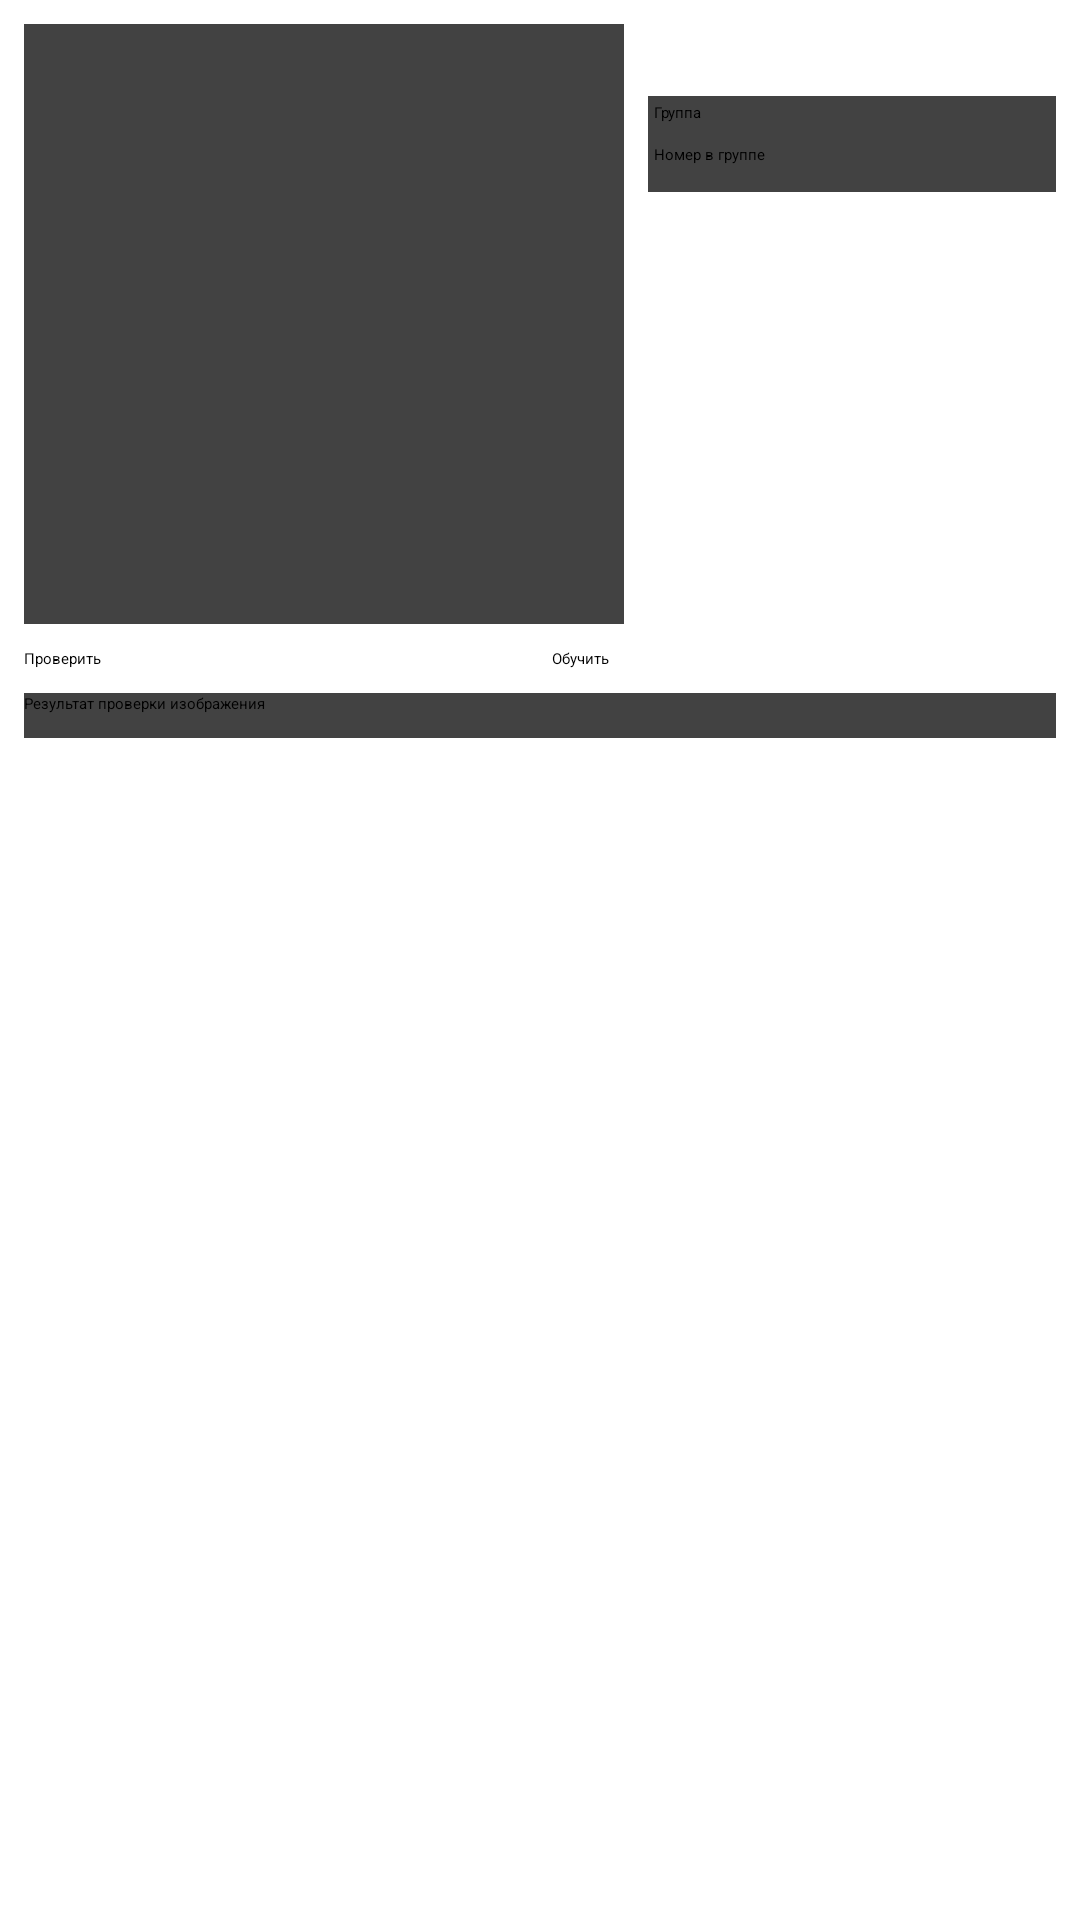

Android layout source for this screen:
<!-- AndroidManifest.xml: activity theme AppTheme.NoActionBar -->
<!-- res/layout/fragment_main.xml -->
<?xml version="1.0" encoding="utf-8"?>
<androidx.constraintlayout.widget.ConstraintLayout xmlns:android="http://schemas.android.com/apk/res/android"
    xmlns:app="http://schemas.android.com/apk/res-auto"
    xmlns:tools="http://schemas.android.com/tools"
    android:layout_width="match_parent"
    android:layout_height="match_parent">

    <androidx.cardview.widget.CardView
        android:id="@+id/cardView2"
        android:layout_width="200dp"
        android:layout_height="200dp"
        android:layout_marginStart="8dp"
        android:layout_marginTop="8dp"
        app:layout_constraintStart_toStartOf="parent"
        app:layout_constraintTop_toTopOf="parent">

        <FrameLayout
            android:id="@+id/flDrawingPlace"
            android:layout_width="210dp"
            android:layout_height="210dp"
            android:layout_margin="0dp">

            <ImageView
                android:id="@+id/ivImage"
                android:layout_width="match_parent"
                android:layout_height="match_parent"
                android:visibility="visible" />
        </FrameLayout>
    </androidx.cardview.widget.CardView>

    <androidx.cardview.widget.CardView
        android:id="@+id/cardView3"
        android:layout_width="wrap_content"
        android:layout_height="wrap_content"
        android:layout_marginStart="8dp"
        android:layout_marginTop="8dp"
        app:layout_constraintStart_toEndOf="@+id/cardView2"
        app:layout_constraintTop_toTopOf="parent">

        <ImageButton
            android:id="@+id/ibClear"
            android:layout_width="wrap_content"
            android:layout_height="wrap_content"
            android:background="@android:color/background_light"
            android:contentDescription="@string/clear_btn_description"
            android:padding="8dp"
            app:srcCompat="@drawable/ic_clear" />
    </androidx.cardview.widget.CardView>

    <androidx.cardview.widget.CardView
        android:id="@+id/cardView5"
        android:layout_width="wrap_content"
        android:layout_height="wrap_content"
        android:layout_marginStart="8dp"
        android:layout_marginTop="8dp"
        app:layout_constraintStart_toEndOf="@+id/cardView3"
        app:layout_constraintTop_toTopOf="parent">

        <ImageButton
            android:id="@+id/ibSave"
            android:layout_width="wrap_content"
            android:layout_height="wrap_content"
            android:background="@android:color/background_light"
            android:contentDescription="@string/save_btn_description"
            android:padding="8dp"
            app:srcCompat="@drawable/ic_save" />
    </androidx.cardview.widget.CardView>

    <androidx.cardview.widget.CardView
        android:id="@+id/cardView4"
        android:layout_width="wrap_content"
        android:layout_height="wrap_content"
        android:layout_marginTop="8dp"
        android:layout_marginEnd="8dp"
        app:layout_constraintEnd_toEndOf="parent"
        app:layout_constraintTop_toTopOf="parent">

        <ImageButton
            android:id="@+id/ibUpload"
            android:layout_width="wrap_content"
            android:layout_height="wrap_content"
            android:background="@android:color/background_light"
            android:contentDescription="@string/upload_btn_description"
            android:padding="8dp"
            android:visibility="gone"
            app:srcCompat="@drawable/ic_file_upload" />
    </androidx.cardview.widget.CardView>

    <androidx.cardview.widget.CardView
        android:id="@+id/cardView6"
        android:layout_width="0dp"
        android:layout_height="wrap_content"
        android:layout_marginStart="8dp"
        android:layout_marginTop="8dp"
        android:layout_marginEnd="8dp"
        app:layout_constraintEnd_toEndOf="parent"
        app:layout_constraintStart_toEndOf="@+id/cardView2"
        app:layout_constraintTop_toBottomOf="@+id/cardView5">

        <LinearLayout
            android:layout_width="match_parent"
            android:layout_height="match_parent"
            android:orientation="vertical"
            android:padding="2dp">

            <TextView
                android:id="@+id/twGroupTitle"
                android:layout_width="match_parent"
                android:layout_height="wrap_content"
                android:text="@string/fragment_main_group" />

            <EditText
                android:id="@+id/etGroup"
                android:layout_width="match_parent"
                android:layout_height="wrap_content"
                android:ems="10"
                android:inputType="numberDecimal" />

            <TextView
                android:id="@+id/twNumTitle"
                android:layout_width="match_parent"
                android:layout_height="wrap_content"
                android:text="@string/fragment_main_num" />

            <EditText
                android:id="@+id/etNum"
                android:layout_width="match_parent"
                android:layout_height="wrap_content"
                android:ems="10"
                android:inputType="number" />

        </LinearLayout>
    </androidx.cardview.widget.CardView>

    <androidx.cardview.widget.CardView
        android:id="@+id/cardView7"
        android:layout_width="0dp"
        android:layout_height="wrap_content"
        android:layout_marginStart="8dp"
        android:layout_marginTop="8dp"
        android:layout_marginEnd="8dp"
        app:layout_constraintEnd_toEndOf="parent"
        app:layout_constraintStart_toStartOf="parent"
        app:layout_constraintTop_toBottomOf="@+id/btnCheck">

        <LinearLayout
            android:layout_width="match_parent"
            android:layout_height="match_parent"
            android:orientation="vertical">

            <TextView
                android:id="@+id/twResultImageTitle"
                android:layout_width="match_parent"
                android:layout_height="wrap_content"
                android:text="@string/fragment_main_result_check_image" />

            <View
                android:id="@+id/divider"
                android:layout_width="match_parent"
                android:layout_height="1dp"
                android:background="?android:attr/listDivider" />

            <TextView
                android:id="@+id/twResultImage"
                android:layout_width="match_parent"
                android:layout_height="wrap_content" />
        </LinearLayout>
    </androidx.cardview.widget.CardView>

    <Button
        android:id="@+id/btnCheck"
        android:layout_width="0dp"
        android:layout_height="wrap_content"
        android:layout_marginStart="8dp"
        android:layout_marginTop="8dp"
        android:layout_marginEnd="4dp"
        android:text="@string/fragment_main_check_image"
        app:layout_constraintEnd_toStartOf="@+id/btnTrain"
        app:layout_constraintHorizontal_bias="0.5"
        app:layout_constraintStart_toStartOf="parent"
        app:layout_constraintTop_toBottomOf="@+id/cardView2" />

    <Button
        android:id="@+id/btnTrain"
        android:layout_width="0dp"
        android:layout_height="wrap_content"
        android:layout_marginStart="4dp"
        android:layout_marginTop="8dp"
        android:layout_marginEnd="8dp"
        android:text="@string/fragment_main_train"
        app:layout_constraintEnd_toEndOf="parent"
        app:layout_constraintHorizontal_bias="0.5"
        app:layout_constraintStart_toEndOf="@+id/btnCheck"
        app:layout_constraintTop_toBottomOf="@+id/cardView2" />

    <TextView
        android:id="@+id/tvTrainProcess"
        android:layout_width="wrap_content"
        android:layout_height="wrap_content"
        android:visibility="gone"
        app:layout_constraintBottom_toTopOf="@+id/btnTrain"
        app:layout_constraintEnd_toEndOf="@+id/btnTrain"
        app:layout_constraintStart_toStartOf="@+id/btnTrain"
        app:layout_constraintTop_toBottomOf="@+id/cardView6" />

    <Button
        android:id="@+id/btnTrainRight"
        android:layout_width="0dp"
        android:layout_height="wrap_content"
        android:layout_marginStart="8dp"
        android:layout_marginTop="8dp"
        android:layout_marginEnd="4dp"
        android:text="@string/fragment_main_result_right"
        android:visibility="gone"
        app:layout_constraintEnd_toStartOf="@+id/btnTrainWrong"
        app:layout_constraintHorizontal_bias="0.5"
        app:layout_constraintStart_toStartOf="parent"
        app:layout_constraintTop_toBottomOf="@+id/cardView7" />

    <Button
        android:id="@+id/btnTrainWrong"
        android:layout_width="0dp"
        android:layout_height="wrap_content"
        android:layout_marginStart="4dp"
        android:layout_marginTop="8dp"
        android:layout_marginEnd="8dp"
        android:text="@string/fragment_main_result_wrong"
        android:visibility="gone"
        app:layout_constraintEnd_toEndOf="parent"
        app:layout_constraintHorizontal_bias="0.5"
        app:layout_constraintStart_toEndOf="@+id/btnTrainRight"
        app:layout_constraintTop_toBottomOf="@+id/cardView7" />

</androidx.constraintlayout.widget.ConstraintLayout>
<!-- resources referenced by this layout -->
<resources>
  <string name="clear_btn_description">Очистить</string>
  <string name="fragment_main_check_image">Проверить</string>
  <string name="fragment_main_group">Группа</string>
  <string name="fragment_main_num">Номер в группе</string>
  <string name="fragment_main_result_check_image">Результат проверки изображения</string>
  <string name="fragment_main_result_right">Правильно</string>
  <string name="fragment_main_result_wrong">Неправильно</string>
  <string name="fragment_main_train">Обучить</string>
  <string name="save_btn_description">Сохранить</string>
  <string name="upload_btn_description">Загрузить</string>
</resources>
